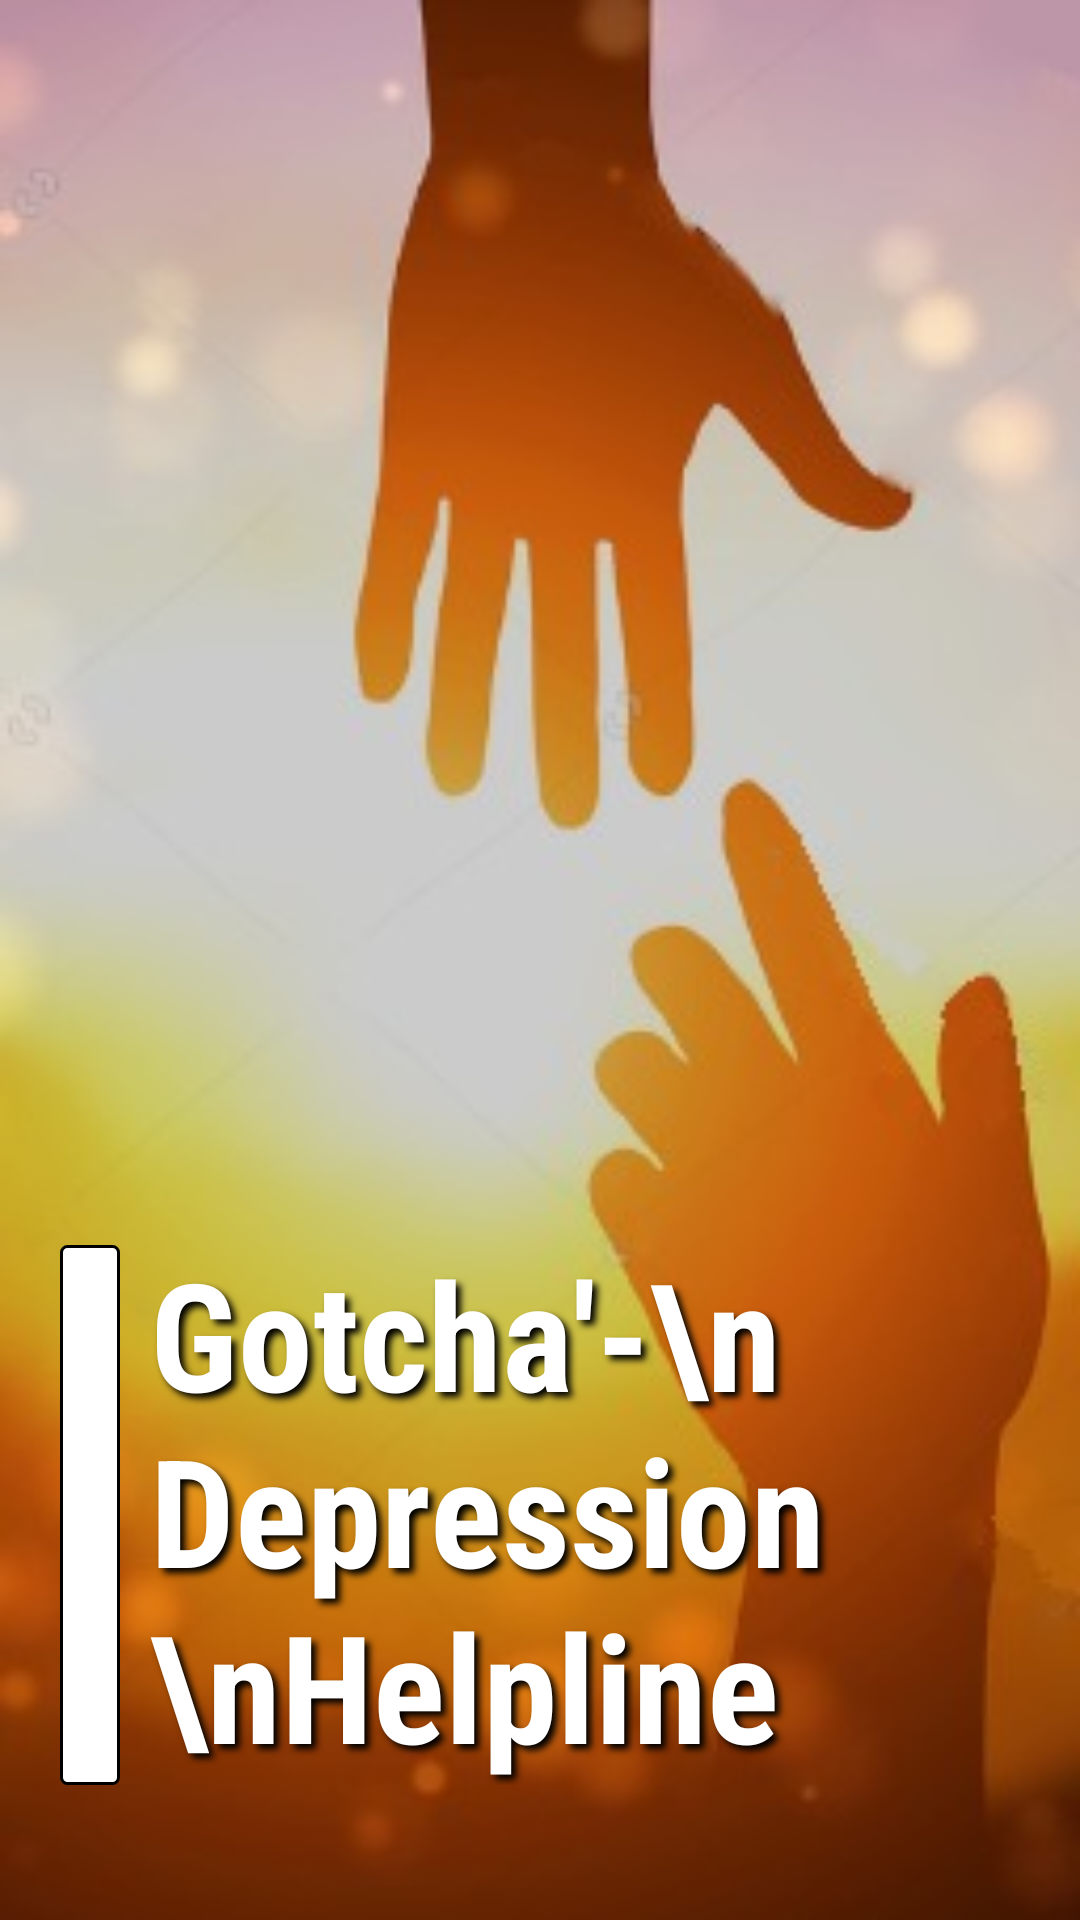

Here is an Android app screen rendered from its layout file. Give the layout XML and the strings, colors and styles it references.
<!-- AndroidManifest.xml: activity theme Theme.AppCompat.NoActionBar -->
<!-- res/layout/activity_main.xml -->
<?xml version="1.0" encoding="utf-8"?>

<RelativeLayout xmlns:android="http://schemas.android.com/apk/res/android"
    xmlns:tools="http://schemas.android.com/tools"
    android:layout_width="match_parent"
    android:layout_height="match_parent"
    android:background="@drawable/frontpagebackground"
    tools:context=".MainActivity"

    >










    <TextView
        android:id="@+id/appWelcomeText"
        style="@style/TextColor"
        android:layout_width="wrap_content"
        android:layout_height="wrap_content"
        android:layout_alignParentBottom="true"
        android:layout_marginLeft="50dp"
        android:layout_marginBottom="45dp"
        android:fontFamily="sans-serif-condensed"
        android:shadowColor="@android:color/black"
        android:shadowDx="5"
        android:shadowDy="5"
        android:shadowRadius="6"
        android:text="Gotcha'-\nDepression \nHelpline"
        android:textSize="50dp"
        android:textStyle="bold" />

    <View
        android:id="@+id/whiteblock"
        android:layout_width="20dp"
        android:layout_height="180dp"
        android:layout_alignBottom="@+id/appWelcomeText"
        android:layout_marginLeft="20dp"
        android:layout_marginBottom="0dp"
        android:background="@drawable/rec_welcome"
        />

</RelativeLayout>
<!-- resources referenced by this layout -->
<resources>
  <!-- drawable frontpagebackground: jpg bitmap (drawable-v24, 16165 bytes) -->
  <!-- drawable logo: png bitmap (drawable-v24, 82151 bytes) -->
  <!-- drawable rec_welcome (drawable) -->
  <?xml version="1.0" encoding="utf-8"?>
  
  <shape xmlns:android="http://schemas.android.com/apk/res/android" android:shape="rectangle">
  
      <solid android:color="@android:color/white" />
      <stroke
          android:width="1dip"
          android:color="@android:color/black" />
      <corners
          android:radius="2dip"/>
  </shape>
  <style name="TextColor">
          <item name="android:textColor">#ffffff</item>
          <item name="android:shadowDx">2</item>
          <item name="android:shadowDy">2</item>
          <item name="android:shadowRadius">3</item>
          <item name="android:shadowColor">@android:color/black</item>
          <item name="fontFamily">sans-serif-condensed-medium</item>
      </style>
</resources>
